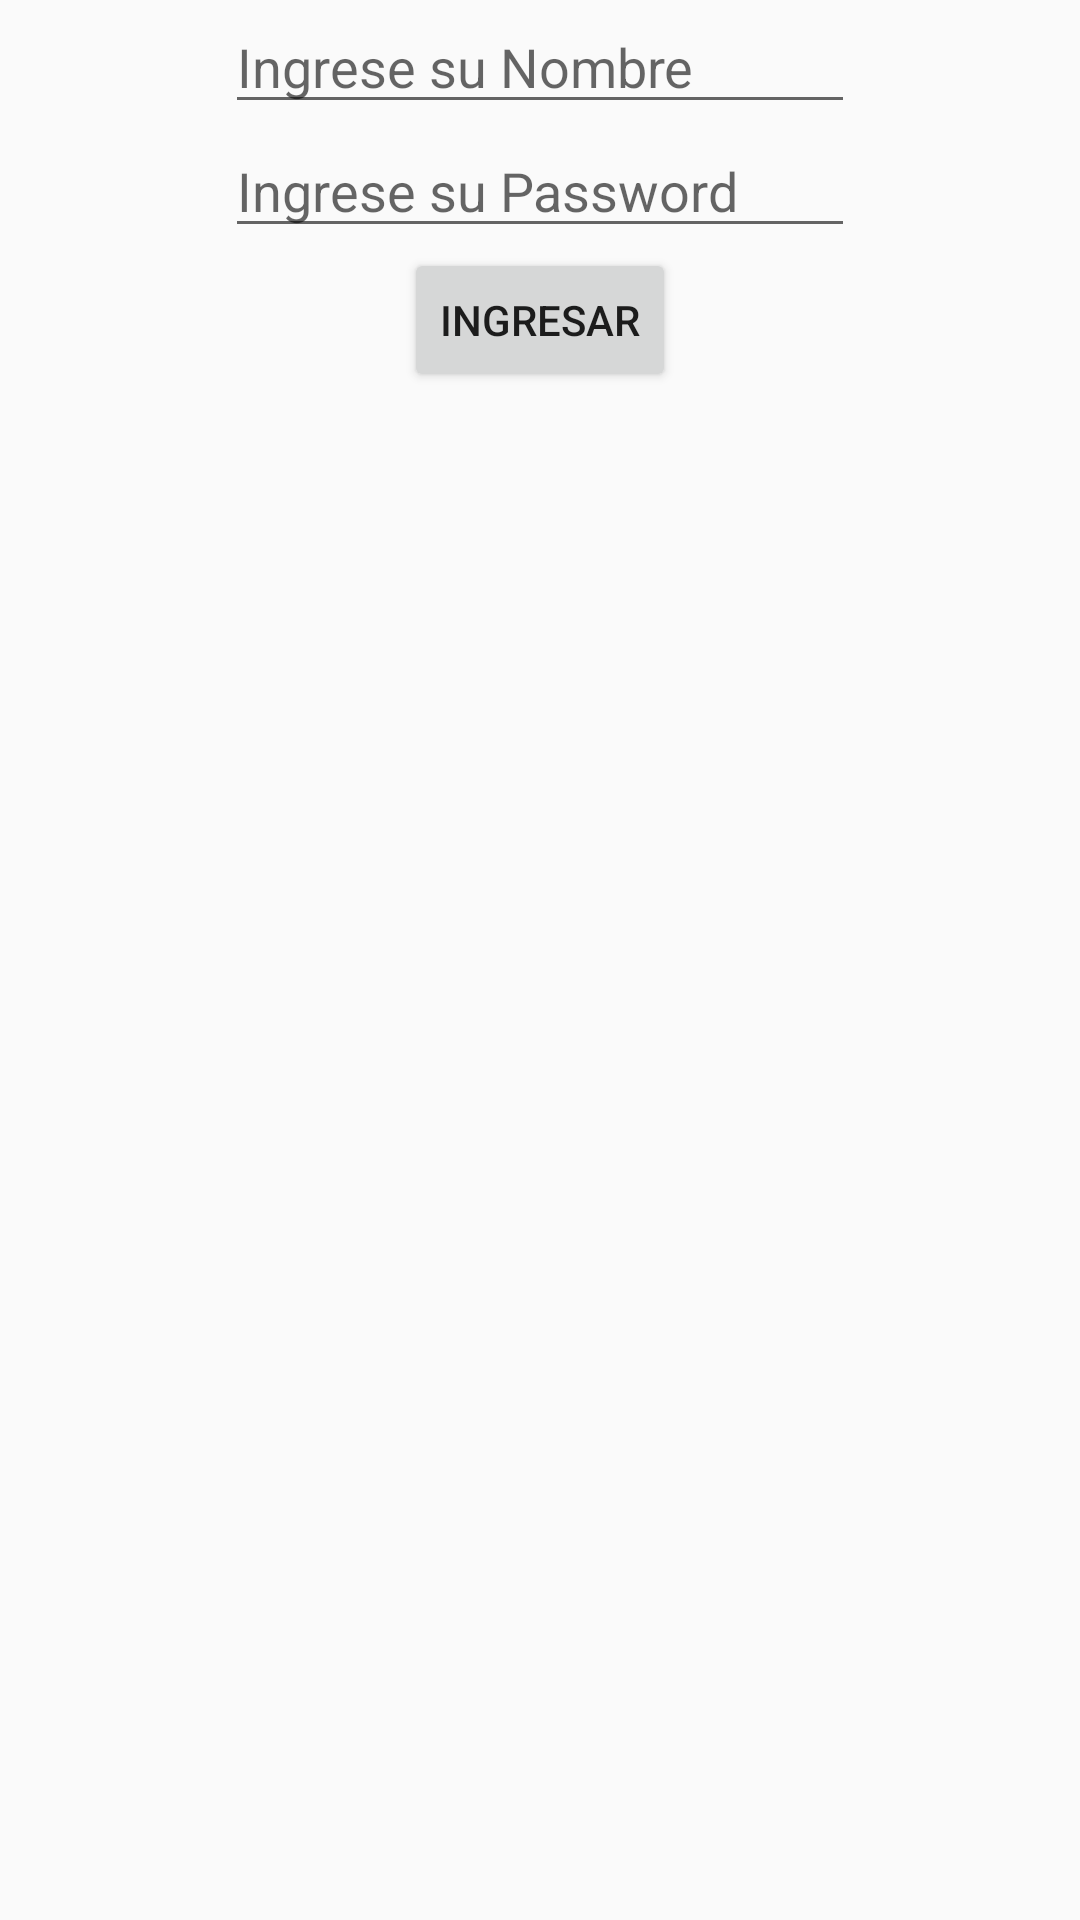

The Android layout XML behind this screen, and the referenced resources:
<!-- AndroidManifest.xml: application theme Theme.DemoAndroidStudio -->
<!-- res/layout/activity_main.xml -->
<?xml version="1.0" encoding="utf-8"?>
<LinearLayout xmlns:android="http://schemas.android.com/apk/res/android"
    xmlns:app="http://schemas.android.com/apk/res-auto"
    xmlns:tools="http://schemas.android.com/tools"
    android:layout_width="match_parent"
    android:layout_height="match_parent"
    android:gravity="center_horizontal"
    android:orientation="vertical"
    android:layout_marginTop="100dp"
    tools:context=".MainActivity">


    <EditText
        android:id="@+id/edName"
        android:layout_width="wrap_content"
        android:layout_height="wrap_content"
        android:ems="10"
        android:hint="Ingrese su Nombre"
        android:inputType="textPersonName"
        tools:layout_editor_absoluteX="100dp"
        tools:layout_editor_absoluteY="201dp" />

    <EditText
        android:id="@+id/edPassword"
        android:layout_width="wrap_content"
        android:layout_height="wrap_content"
        android:ems="10"
        android:hint="Ingrese su Password"
        android:inputType="numberPassword"
        tools:layout_editor_absoluteX="100dp"
        tools:layout_editor_absoluteY="278dp" />


    <Button
        android:id="@+id/btnEnviar"
        android:layout_width="wrap_content"
        android:layout_height="wrap_content"
        android:onClick="paso"
        android:text="Ingresar"
        tools:layout_editor_absoluteX="170dp"
        tools:layout_editor_absoluteY="367dp" />

    <TextView
        android:id="@+id/textView"
        android:layout_width="match_parent"
        android:layout_height="wrap_content"
        android:text="" />


</LinearLayout>
<!-- resources referenced by this layout -->
<resources>
  <style name="Theme.DemoAndroidStudio" parent="Theme.AppCompat.Light.DarkActionBar">
          
          <item name="colorPrimary">@color/purple_500</item>
          <item name="colorPrimaryDark">@color/purple_700</item>
          <item name="colorAccent">@color/teal_200</item>
          
      </style>
  <!-- not gathered from this repository: default colours our renderer supplied (Android Studio template values) -->
  <color name="purple_500">#FF6200EE</color>
  <color name="purple_700">#FF3700B3</color>
  <color name="teal_200">#FF03DAC5</color>
</resources>
